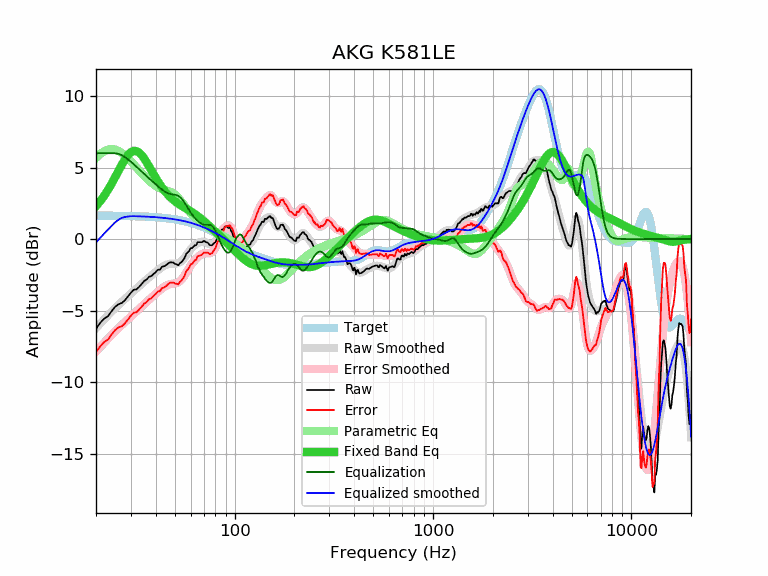

Values plotted in this chart, from the file beside it:
frequency, raw, error, smoothed, error_smoothed, equalization, parametric_eq, equalized_raw, equalized_smoothed, target
20, -6.28, -7.92, -6.23, -7.87, 6.00, 2.30, -0.28, -0.23, 1.64
21, -5.86, -7.50, -5.91, -7.55, 6.00, 2.65, 0.14, 0.09, 1.64
22, -5.56, -7.20, -5.61, -7.25, 6.00, 3.03, 0.44, 0.39, 1.64
23, -5.39, -7.02, -5.33, -6.96, 6.00, 3.45, 0.61, 0.67, 1.63
24, -5.03, -6.66, -5.07, -6.70, 6.00, 3.88, 0.97, 0.93, 1.63
25, -4.73, -6.36, -4.82, -6.45, 6.00, 4.33, 1.27, 1.18, 1.63
26, -4.55, -6.18, -4.60, -6.22, 5.95, 4.78, 1.40, 1.36, 1.62
27, -4.47, -6.09, -4.38, -6.00, 5.86, 5.20, 1.39, 1.48, 1.62
28, -4.27, -5.89, -4.18, -5.80, 5.73, 5.58, 1.46, 1.54, 1.62
29, -4.01, -5.62, -3.99, -5.60, 5.57, 5.87, 1.56, 1.58, 1.61
30, -3.75, -5.36, -3.81, -5.42, 5.41, 6.08, 1.65, 1.60, 1.61
31, -3.54, -5.14, -3.63, -5.23, 5.23, 6.17, 1.69, 1.60, 1.60
32, -3.52, -5.12, -3.46, -5.05, 5.05, 6.15, 1.53, 1.60, 1.60
33, -3.34, -4.93, -3.29, -4.88, 4.88, 6.05, 1.54, 1.59, 1.59
34, -3.14, -4.72, -3.13, -4.71, 4.71, 5.86, 1.57, 1.58, 1.58
35, -2.93, -4.51, -2.98, -4.55, 4.55, 5.63, 1.62, 1.58, 1.58
36, -2.83, -4.40, -2.83, -4.40, 4.40, 5.36, 1.56, 1.57, 1.57
37, -2.64, -4.20, -2.69, -4.25, 4.25, 5.08, 1.60, 1.56, 1.56
38, -2.59, -4.14, -2.55, -4.10, 4.10, 4.80, 1.51, 1.55, 1.55
39, -2.44, -3.98, -2.42, -3.96, 3.96, 4.53, 1.52, 1.54, 1.54
40, -2.31, -3.84, -2.30, -3.83, 3.83, 4.28, 1.52, 1.53, 1.53
41, -2.14, -3.66, -2.18, -3.70, 3.70, 4.04, 1.56, 1.52, 1.52
42, -2.14, -3.65, -2.07, -3.57, 3.57, 3.81, 1.43, 1.51, 1.51
43, -1.93, -3.42, -1.97, -3.46, 3.46, 3.61, 1.53, 1.49, 1.49
44, -1.91, -3.39, -1.88, -3.36, 3.36, 3.43, 1.45, 1.48, 1.48
45, -1.83, -3.30, -1.81, -3.28, 3.28, 3.26, 1.44, 1.46, 1.46
46, -1.73, -3.18, -1.76, -3.21, 3.21, 3.11, 1.48, 1.45, 1.45
47, -1.63, -3.06, -1.73, -3.16, 3.16, 2.97, 1.53, 1.43, 1.43
48, -1.63, -3.05, -1.72, -3.14, 3.14, 2.85, 1.50, 1.42, 1.42
49, -1.64, -3.04, -1.72, -3.12, 3.12, 2.74, 1.47, 1.40, 1.40
50, -1.73, -3.11, -1.72, -3.10, 3.10, 2.64, 1.37, 1.38, 1.38
51, -1.77, -3.13, -1.71, -3.07, 3.07, 2.55, 1.30, 1.36, 1.36
52, -1.83, -3.17, -1.68, -3.02, 3.02, 2.47, 1.19, 1.34, 1.34
53, -1.68, -3.00, -1.62, -2.94, 2.94, 2.39, 1.26, 1.32, 1.32
54, -1.60, -2.89, -1.53, -2.83, 2.83, 2.32, 1.23, 1.29, 1.29
55, -1.47, -2.74, -1.42, -2.69, 2.69, 2.26, 1.22, 1.27, 1.27
56, -1.30, -2.55, -1.28, -2.53, 2.53, 2.19, 1.23, 1.25, 1.25
57, -1.03, -2.25, -1.14, -2.36, 2.36, 2.13, 1.33, 1.22, 1.22
58, -0.93, -2.13, -0.99, -2.18, 2.18, 2.07, 1.25, 1.19, 1.19
59, -0.83, -2.00, -0.85, -2.01, 2.01, 2.01, 1.18, 1.17, 1.17
60, -0.63, -1.77, -0.72, -1.86, 1.86, 1.95, 1.23, 1.14, 1.14
61, -0.63, -1.74, -0.60, -1.71, 1.71, 1.88, 1.08, 1.11, 1.11
62, -0.53, -1.61, -0.51, -1.59, 1.59, 1.82, 1.06, 1.08, 1.08
63, -0.43, -1.48, -0.42, -1.47, 1.47, 1.75, 1.04, 1.05, 1.05
64, -0.43, -1.45, -0.35, -1.37, 1.37, 1.69, 0.94, 1.02, 1.02
65, -0.22, -1.21, -0.29, -1.28, 1.28, 1.62, 1.06, 0.99, 0.99
66, -0.22, -1.17, -0.24, -1.20, 1.20, 1.55, 0.98, 0.95, 0.95
67, -0.22, -1.14, -0.21, -1.13, 1.13, 1.47, 0.91, 0.92, 0.92
68, -0.22, -1.11, -0.19, -1.07, 1.07, 1.40, 0.85, 0.88, 0.88
69, -0.19, -1.04, -0.18, -1.03, 1.03, 1.33, 0.84, 0.85, 0.85
70, -0.12, -0.93, -0.19, -1.00, 1.00, 1.25, 0.88, 0.81, 0.81
71, -0.18, -0.96, -0.22, -0.99, 0.99, 1.18, 0.81, 0.78, 0.78
72, -0.22, -0.96, -0.25, -0.99, 0.99, 1.10, 0.77, 0.74, 0.74
73, -0.24, -0.94, -0.29, -1.00, 1.00, 1.03, 0.76, 0.70, 0.70
74, -0.33, -0.99, -0.34, -1.00, 1.00, 0.95, 0.67, 0.66, 0.66
75, -0.43, -1.06, -0.37, -0.99, 0.99, 0.88, 0.56, 0.62, 0.62
76, -0.43, -1.02, -0.38, -0.96, 0.96, 0.80, 0.53, 0.59, 0.59
77, -0.43, -0.98, -0.36, -0.91, 0.91, 0.73, 0.48, 0.55, 0.55
78, -0.33, -0.84, -0.32, -0.83, 0.83, 0.65, 0.50, 0.51, 0.51
79, -0.27, -0.74, -0.25, -0.72, 0.72, 0.58, 0.45, 0.47, 0.47
... 553 more rows
